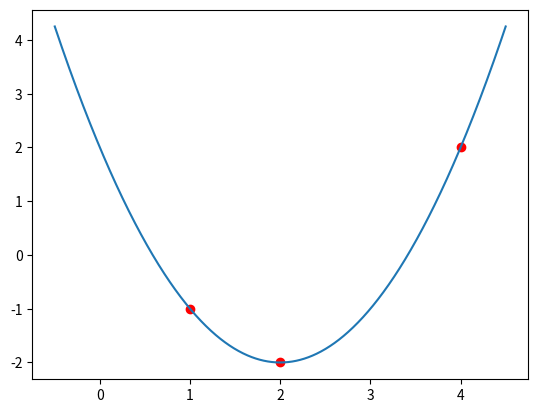

Here is the Python script that generated this plot:
import numpy as np
import matplotlib.pyplot as plt

def f(x):
    return ((x-2)*(x-4)/((1- 2)*(1 -4)))*(-1) + ((x-1)*(x-4)/((2-1)*(2-4)))*(-2) + ((x-1)*(x-2)/((4-1)*(4-2)))*(2)
    
x = np.linspace(-0.5, 4.5, 1000)
y = f(x)
plt.scatter([1, 2, 4], [-1, -2, 2], color = "r")
plt.plot(x, y)
